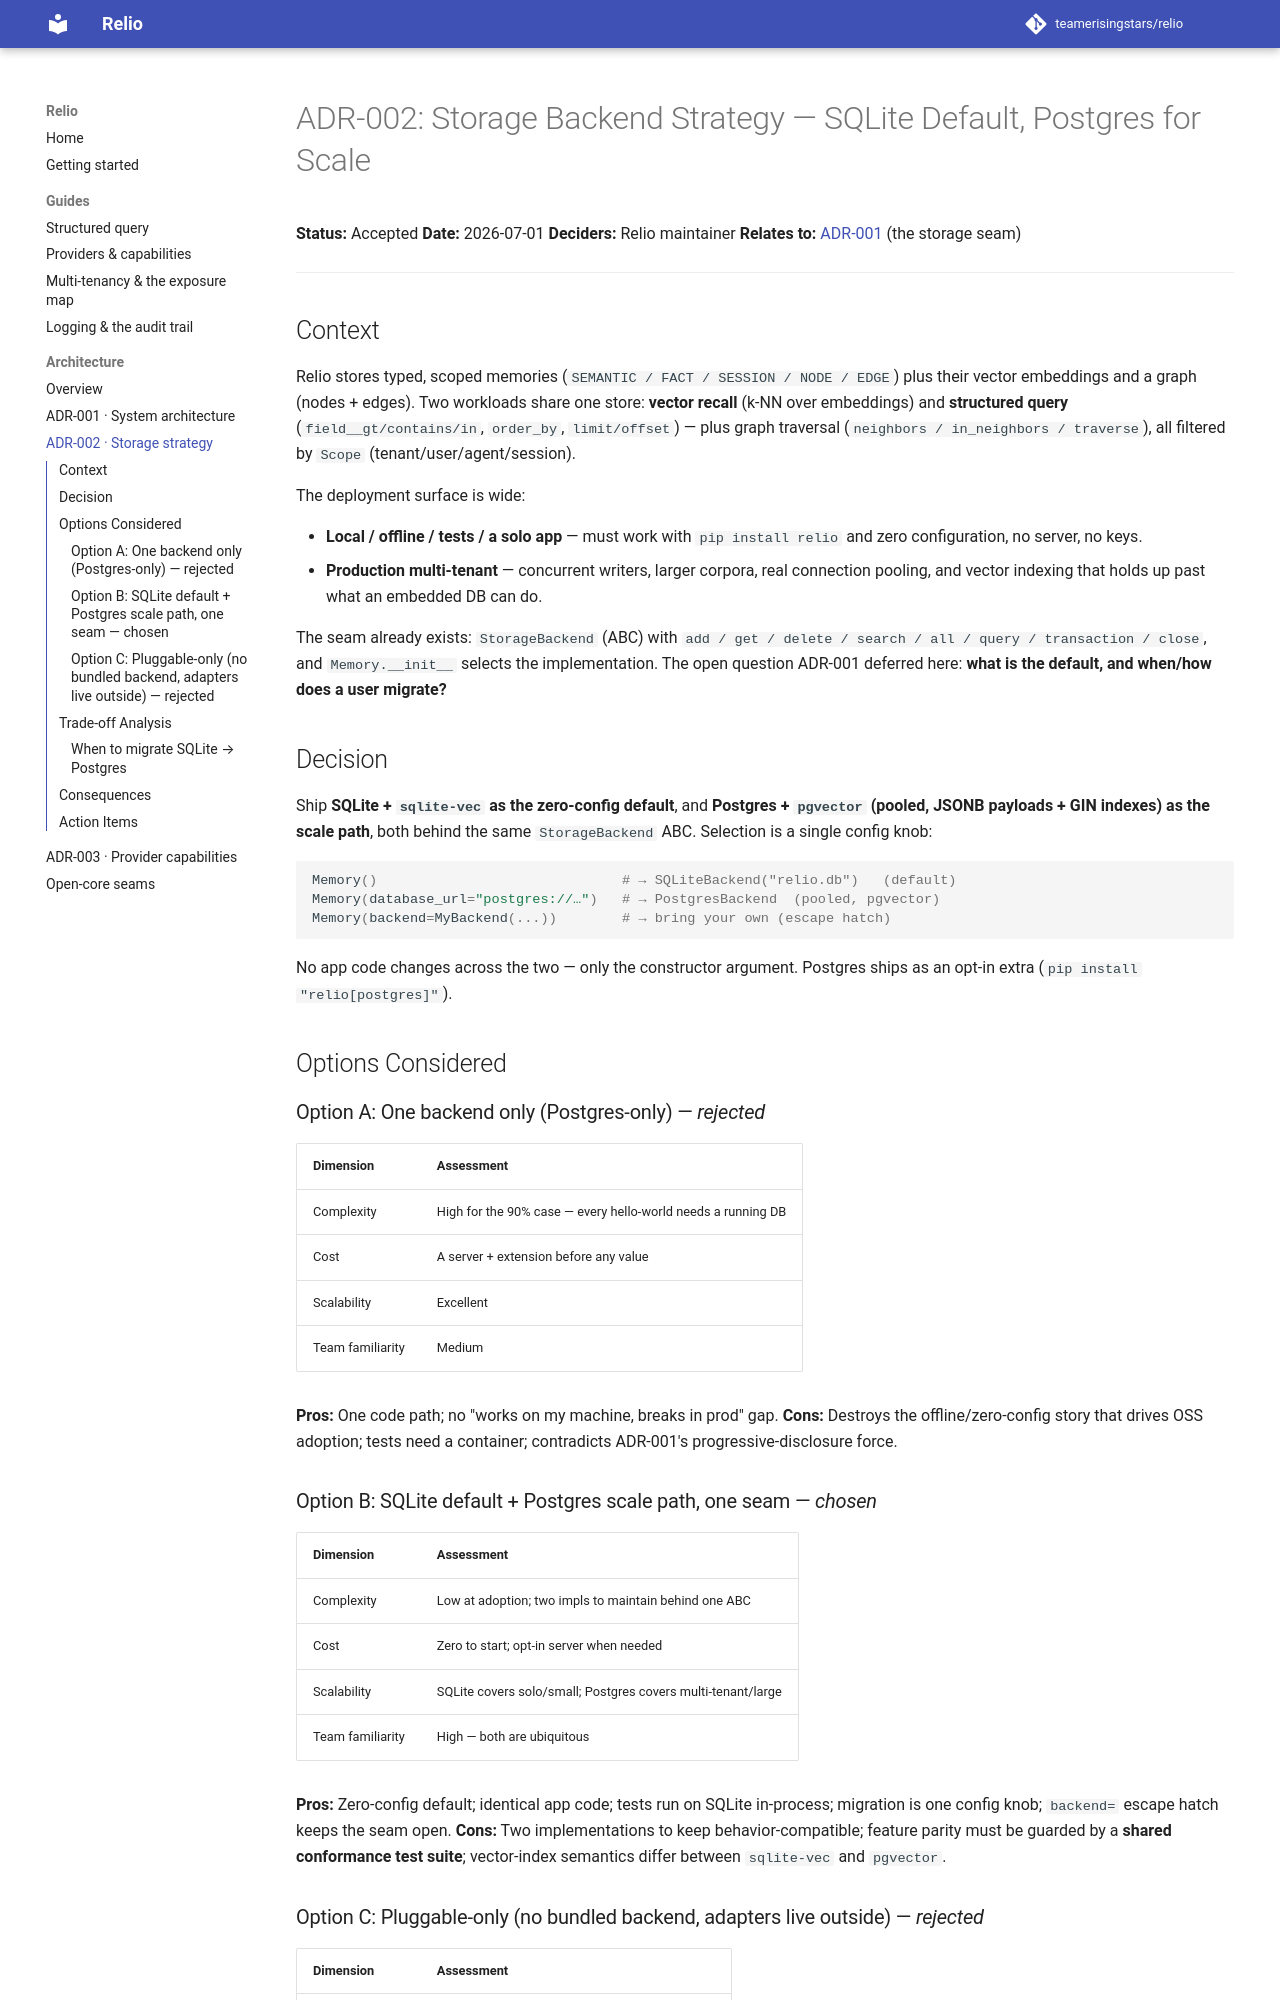

repository: teamerisingstars/relio · page: adr/ADR-002-storage-backend-strategy/index.html · generator: mkdocs

# ADR-002: Storage Backend Strategy — SQLite Default, Postgres for Scale

**Status:** Accepted
**Date:** 2026-07-01
**Deciders:** Relio maintainer
**Relates to:** [ADR-001](ADR-001-relio-system-architecture.md) (the storage seam)

---

## Context

Relio stores typed, scoped memories (`SEMANTIC / FACT / SESSION / NODE / EDGE`)
plus their vector embeddings and a graph (nodes + edges). Two workloads share
one store: **vector recall** (k-NN over embeddings) and **structured query**
(`field__gt/contains/in`, `order_by`, `limit/offset`) — plus graph traversal
(`neighbors / in_neighbors / traverse`), all filtered by `Scope`
(tenant/user/agent/session).

The deployment surface is wide:

- **Local / offline / tests / a solo app** — must work with `pip install relio`
  and zero configuration, no server, no keys.
- **Production multi-tenant** — concurrent writers, larger corpora, real
  connection pooling, and vector indexing that holds up past what an embedded DB
  can do.

The seam already exists: `StorageBackend` (ABC) with `add / get / delete /
search / all / query / transaction / close`, and `Memory.__init__` selects the
implementation. The open question ADR-001 deferred here: **what is the default,
and when/how does a user migrate?**

## Decision

Ship **SQLite + `sqlite-vec` as the zero-config default**, and **Postgres +
`pgvector` (pooled, JSONB payloads + GIN indexes) as the scale path**, both
behind the same `StorageBackend` ABC. Selection is a single config knob:

```python
Memory()                              # → SQLiteBackend("relio.db")   (default)
Memory(database_url="postgres://…")   # → PostgresBackend  (pooled, pgvector)
Memory(backend=MyBackend(...))        # → bring your own (escape hatch)
```

No app code changes across the two — only the constructor argument. Postgres
ships as an opt-in extra (`pip install "relio[postgres]"`).

## Options Considered

### Option A: One backend only (Postgres-only) — *rejected*
| Dimension | Assessment |
|-----------|------------|
| Complexity | High for the 90% case — every hello-world needs a running DB |
| Cost | A server + extension before any value |
| Scalability | Excellent |
| Team familiarity | Medium |

**Pros:** One code path; no "works on my machine, breaks in prod" gap.
**Cons:** Destroys the offline/zero-config story that drives OSS adoption; tests
need a container; contradicts ADR-001's progressive-disclosure force.

### Option B: SQLite default + Postgres scale path, one seam — *chosen*
| Dimension | Assessment |
|-----------|------------|
| Complexity | Low at adoption; two impls to maintain behind one ABC |
| Cost | Zero to start; opt-in server when needed |
| Scalability | SQLite covers solo/small; Postgres covers multi-tenant/large |
| Team familiarity | High — both are ubiquitous |

**Pros:** Zero-config default; identical app code; tests run on SQLite in-process;
migration is one config knob; `backend=` escape hatch keeps the seam open.
**Cons:** Two implementations to keep behavior-compatible; feature parity must be
guarded by a **shared conformance test suite**; vector-index semantics differ
between `sqlite-vec` and `pgvector`.

### Option C: Pluggable-only (no bundled backend, adapters live outside) — *rejected*
| Dimension | Assessment |
|-----------|------------|
| Complexity | Pushed onto every user |
| Cost | Everyone writes/wires an adapter before first use |
| Scalability | Depends entirely on the chosen adapter |
| Team familiarity | Low |

**Pros:** Smallest core; maximal flexibility.
**Cons:** No batteries; the "10 lines and it works" promise dies; the `backend=`
argument already gives this flexibility *without* removing the defaults.
